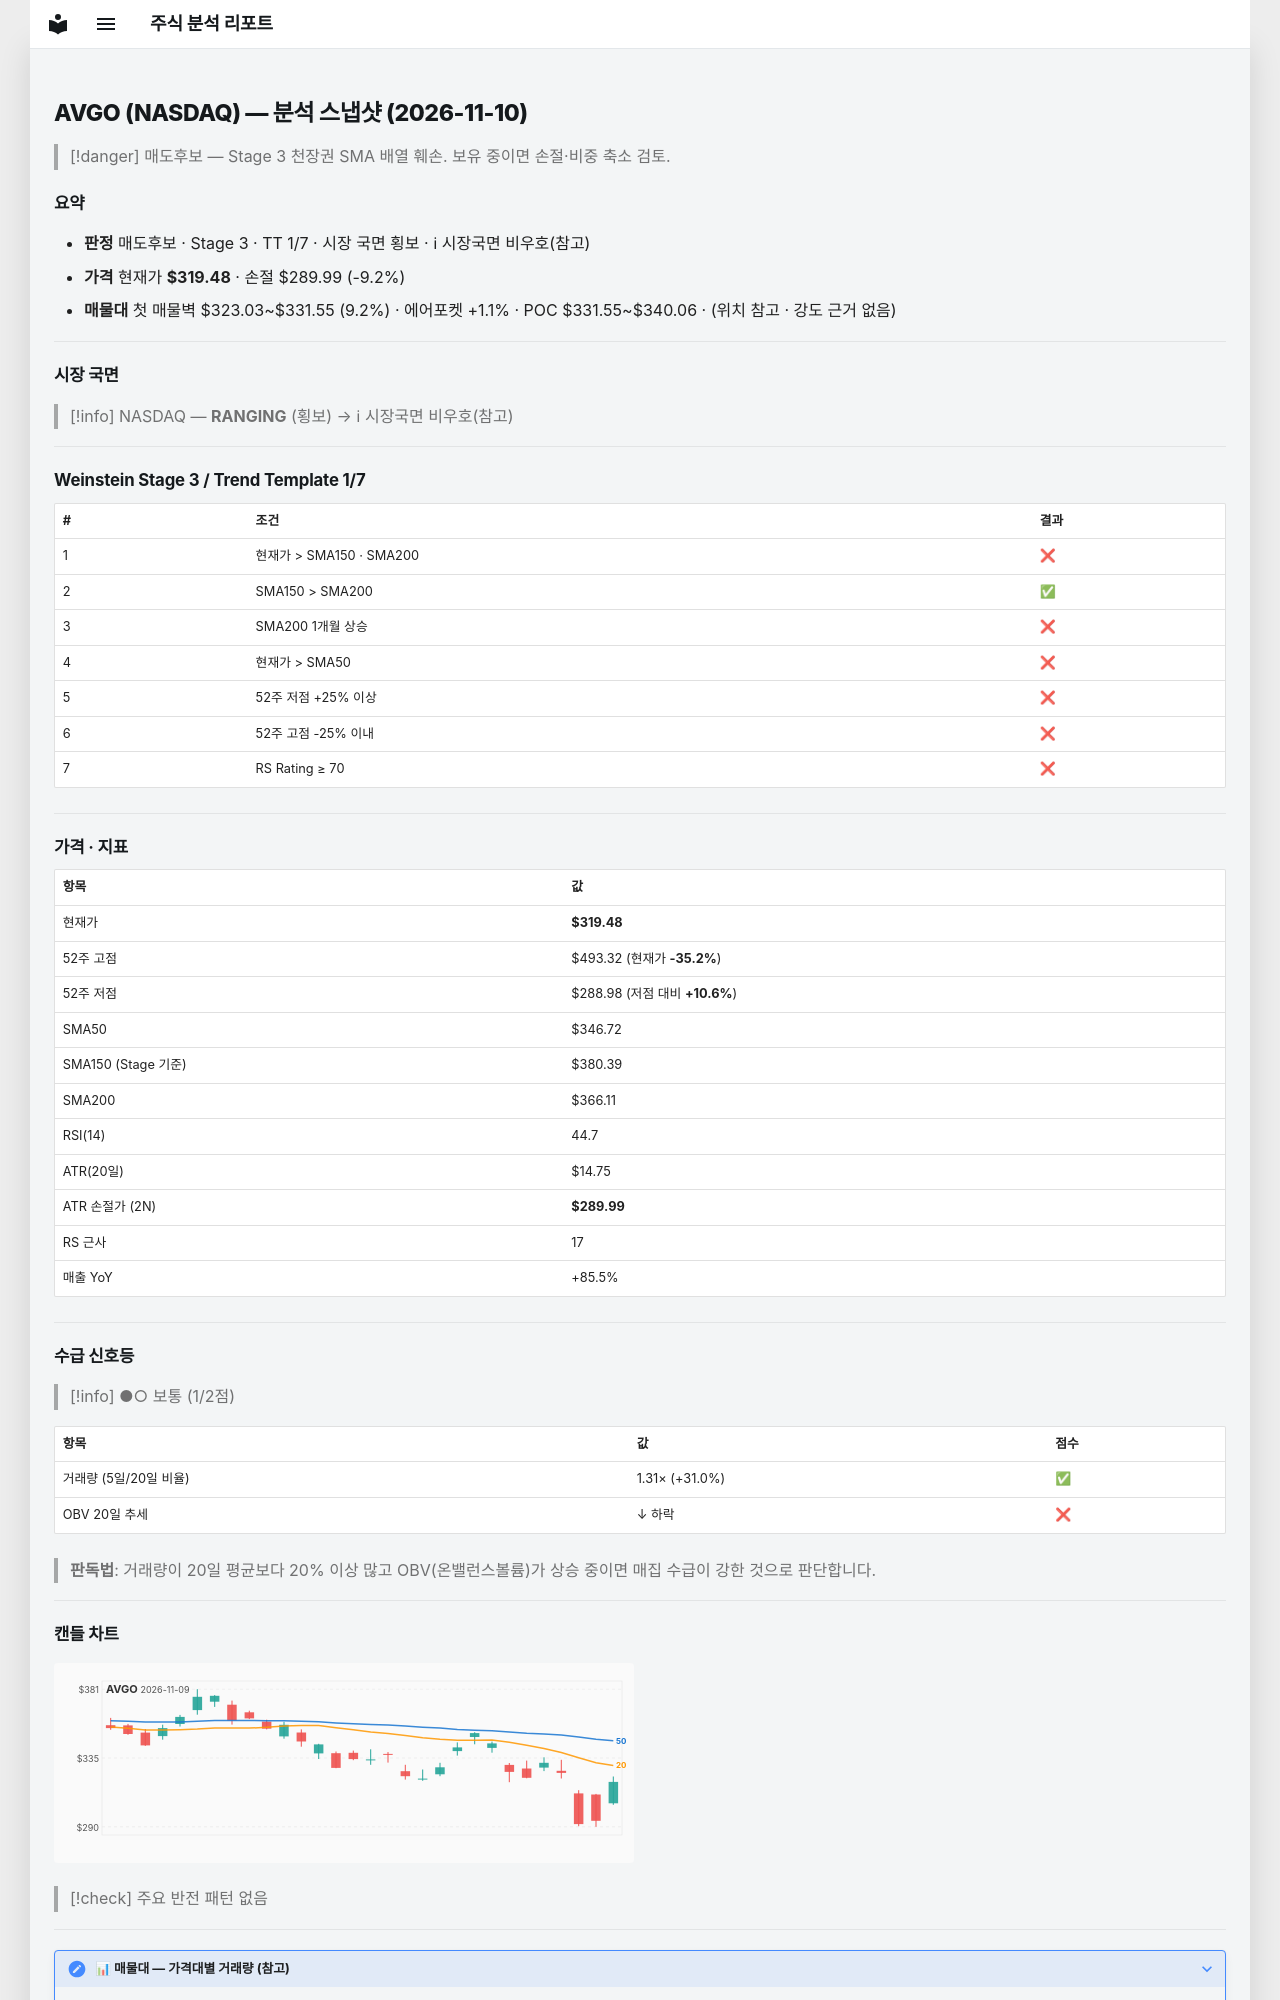

repository: soloandco/stock-reports · page: snapshots/AVGO-2026-11-10/index.html · generator: mkdocs

---
type: analysis-snapshot
title: AVGO 분석 스냅샷
ticker: AVGO
market: NASDAQ
created: 2026-11-10
updated: 2026-11-10
bar-date: 2026-11-09
verdict: 매도후보
real-rr: 3.81
sma50-gap-pct: -7.9
weekly-position: 저항대아래
weekly-overhead-price: 431.94
weekly-overhead-pct: 35.2
stage: 3
trend-template-score: 1
tt-max: 7
ma-set: sma-50-150-200
price: 319.4800109863281
stop-price: 289.9885570577461
market-regime: RANGING
supply-demand-score: 1/2
supply-demand-label: 보통
status: tracking
tags:
  - stock-agent
  - watchlist
  - AVGO
  - analysis
related:
  - "[[analysis-template]]"
---

# AVGO (NASDAQ) — 분석 스냅샷 (2026-11-10)

> [!danger] 매도후보 — Stage 3 천장권
> SMA 배열 훼손. 보유 중이면 손절·비중 축소 검토.

## 요약

- **판정** 매도후보 · Stage 3 · TT 1/7 · 시장 국면 횡보 · ℹ 시장국면 비우호(참고)
- **가격** 현재가 **$319.48** · 손절 $289.99 (-9.2%)
- **매물대** 첫 매물벽 $323.03~$331.55 (9.2%) · 에어포켓 +1.1% · POC $331.55~$340.06 · (위치 참고 · 강도 근거 없음)

---

## 시장 국면

> [!info] NASDAQ — **RANGING** (횡보) → ℹ 시장국면 비우호(참고)

---

## Weinstein Stage 3 / Trend Template 1/7

| # | 조건 | 결과 |
|---|------|------|
| 1 | 현재가 > SMA150 · SMA200 | ❌ |
| 2 | SMA150 > SMA200 | ✅ |
| 3 | SMA200 1개월 상승 | ❌ |
| 4 | 현재가 > SMA50 | ❌ |
| 5 | 52주 저점 +25% 이상 | ❌ |
| 6 | 52주 고점 -25% 이내 | ❌ |
| 7 | RS Rating ≥ 70 | ❌ |

---

## 가격 · 지표

| 항목 | 값 |
|------|---|
| 현재가 | **$319.48** |
| 52주 고점 | $493.32 (현재가 **-35.2%**) |
| 52주 저점 | $288.98 (저점 대비 **+10.6%**) |
| SMA50 | $346.72 |
| SMA150 (Stage 기준) | $380.39 |
| SMA200 | $366.11 |
| RSI(14) | 44.7 |
| ATR(20일) | $14.75 |
| ATR 손절가 (2N) | **$289.99** |
| RS 근사 | 17 |
| 매출 YoY | +85.5% |

---
## 수급 신호등

> [!info] ●○ 보통 (1/2점)

| 항목 | 값 | 점수 |
|------|------|------|
| 거래량 (5일/20일 비율) | 1.31× (+31.0%) | ✅ |
| OBV 20일 추세 | ↓ 하락 | ❌ |

> **판독법**: 거래량이 20일 평균보다 20% 이상 많고 OBV(온밸런스볼륨)가 상승 중이면 매집 수급이 강한 것으로 판단합니다.

---
